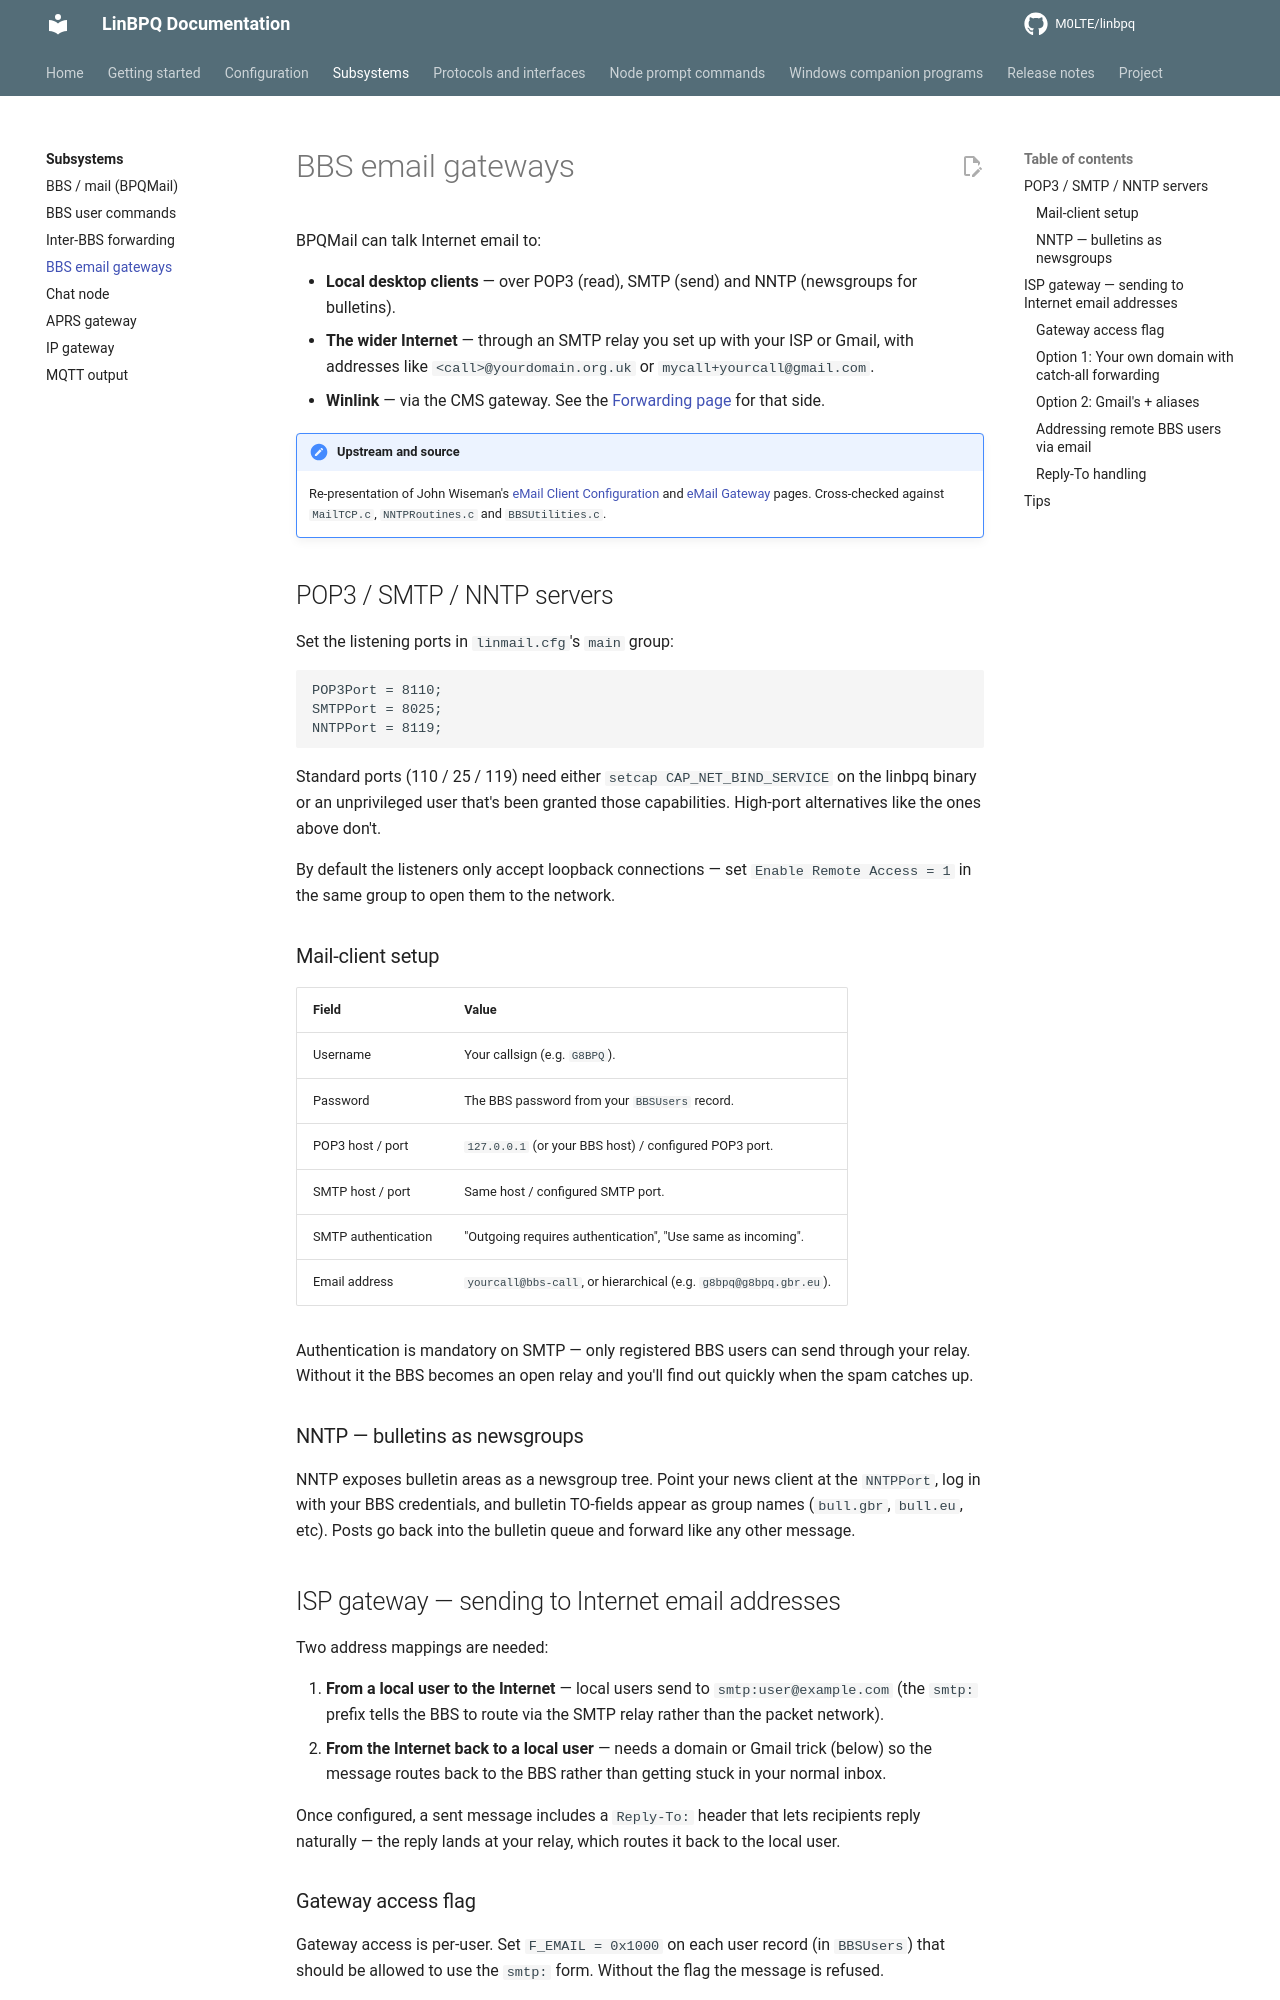

repository: M0LTE/linbpq · page: 6.0.25.28-patched.1/subsystems/bbs-email/index.html · generator: mkdocs

# BBS email gateways

BPQMail can talk Internet email to:

- **Local desktop clients** — over POP3 (read), SMTP (send) and
  NNTP (newsgroups for bulletins).
- **The wider Internet** — through an SMTP relay you set up with
  your ISP or Gmail, with addresses like
  `<call>@yourdomain.org.uk` or
  `mycall+yourcall@gmail.com`.
- **Winlink** — via the CMS gateway.  See the
  [Forwarding page][fwd] for that side.

[fwd]: bbs-forwarding.md

!!! note "Upstream and source"
    Re-presentation of John Wiseman's
    [eMail Client Configuration][upstream-client] and
    [eMail Gateway][upstream-gw] pages.  Cross-checked against
    `MailTCP.c`, `NNTPRoutines.c` and `BBSUtilities.c`.

[upstream-client]: https://www.cantab.net/users/john.wiseman/Documents/eMailClientConfiguration.html
[upstream-gw]: https://www.cantab.net/users/john.wiseman/Documents/ISPGateway.html

## POP3 / SMTP / NNTP servers

Set the listening ports in `linmail.cfg`'s `main` group:

```
POP3Port = 8110;
SMTPPort = 8025;
NNTPPort = 8119;
```

Standard ports (110 / 25 / 119) need either `setcap
CAP_NET_BIND_SERVICE` on the linbpq binary or an unprivileged
user that's been granted those capabilities.  High-port
alternatives like the ones above don't.

By default the listeners only accept loopback connections — set
`Enable Remote Access = 1` in the same group to open them to
the network.

### Mail-client setup

| Field | Value |
|---|---|
| Username | Your callsign (e.g. `G8BPQ`). |
| Password | The BBS password from your `BBSUsers` record. |
| POP3 host / port | `127.0.0.1` (or your BBS host) / configured POP3 port. |
| SMTP host / port | Same host / configured SMTP port. |
| SMTP authentication | "Outgoing requires authentication", "Use same as incoming". |
| Email address | `yourcall@bbs-call`, or hierarchical (e.g. `g8bpq@g8bpq.gbr.eu`). |

Authentication is mandatory on SMTP — only registered BBS users
can send through your relay.  Without it the BBS becomes an open
relay and you'll find out quickly when the spam catches up.

### NNTP — bulletins as newsgroups

NNTP exposes bulletin areas as a newsgroup tree.  Point your
news client at the `NNTPPort`, log in with your BBS credentials,
and bulletin TO-fields appear as group names (`bull.gbr`,
`bull.eu`, etc).  Posts go back into the bulletin queue and
forward like any other message.

## ISP gateway — sending to Internet email addresses

Two address mappings are needed:

1. **From a local user to the Internet** — local users send to
   `smtp:user@example.com` (the `smtp:` prefix tells the BBS to
   route via the SMTP relay rather than the packet network).
2. **From the Internet back to a local user** — needs a domain
   or Gmail trick (below) so the message routes back to the BBS
   rather than getting stuck in your normal inbox.

Once configured, a sent message includes a `Reply-To:` header
that lets recipients reply naturally — the reply lands at your
relay, which routes it back to the local user.
